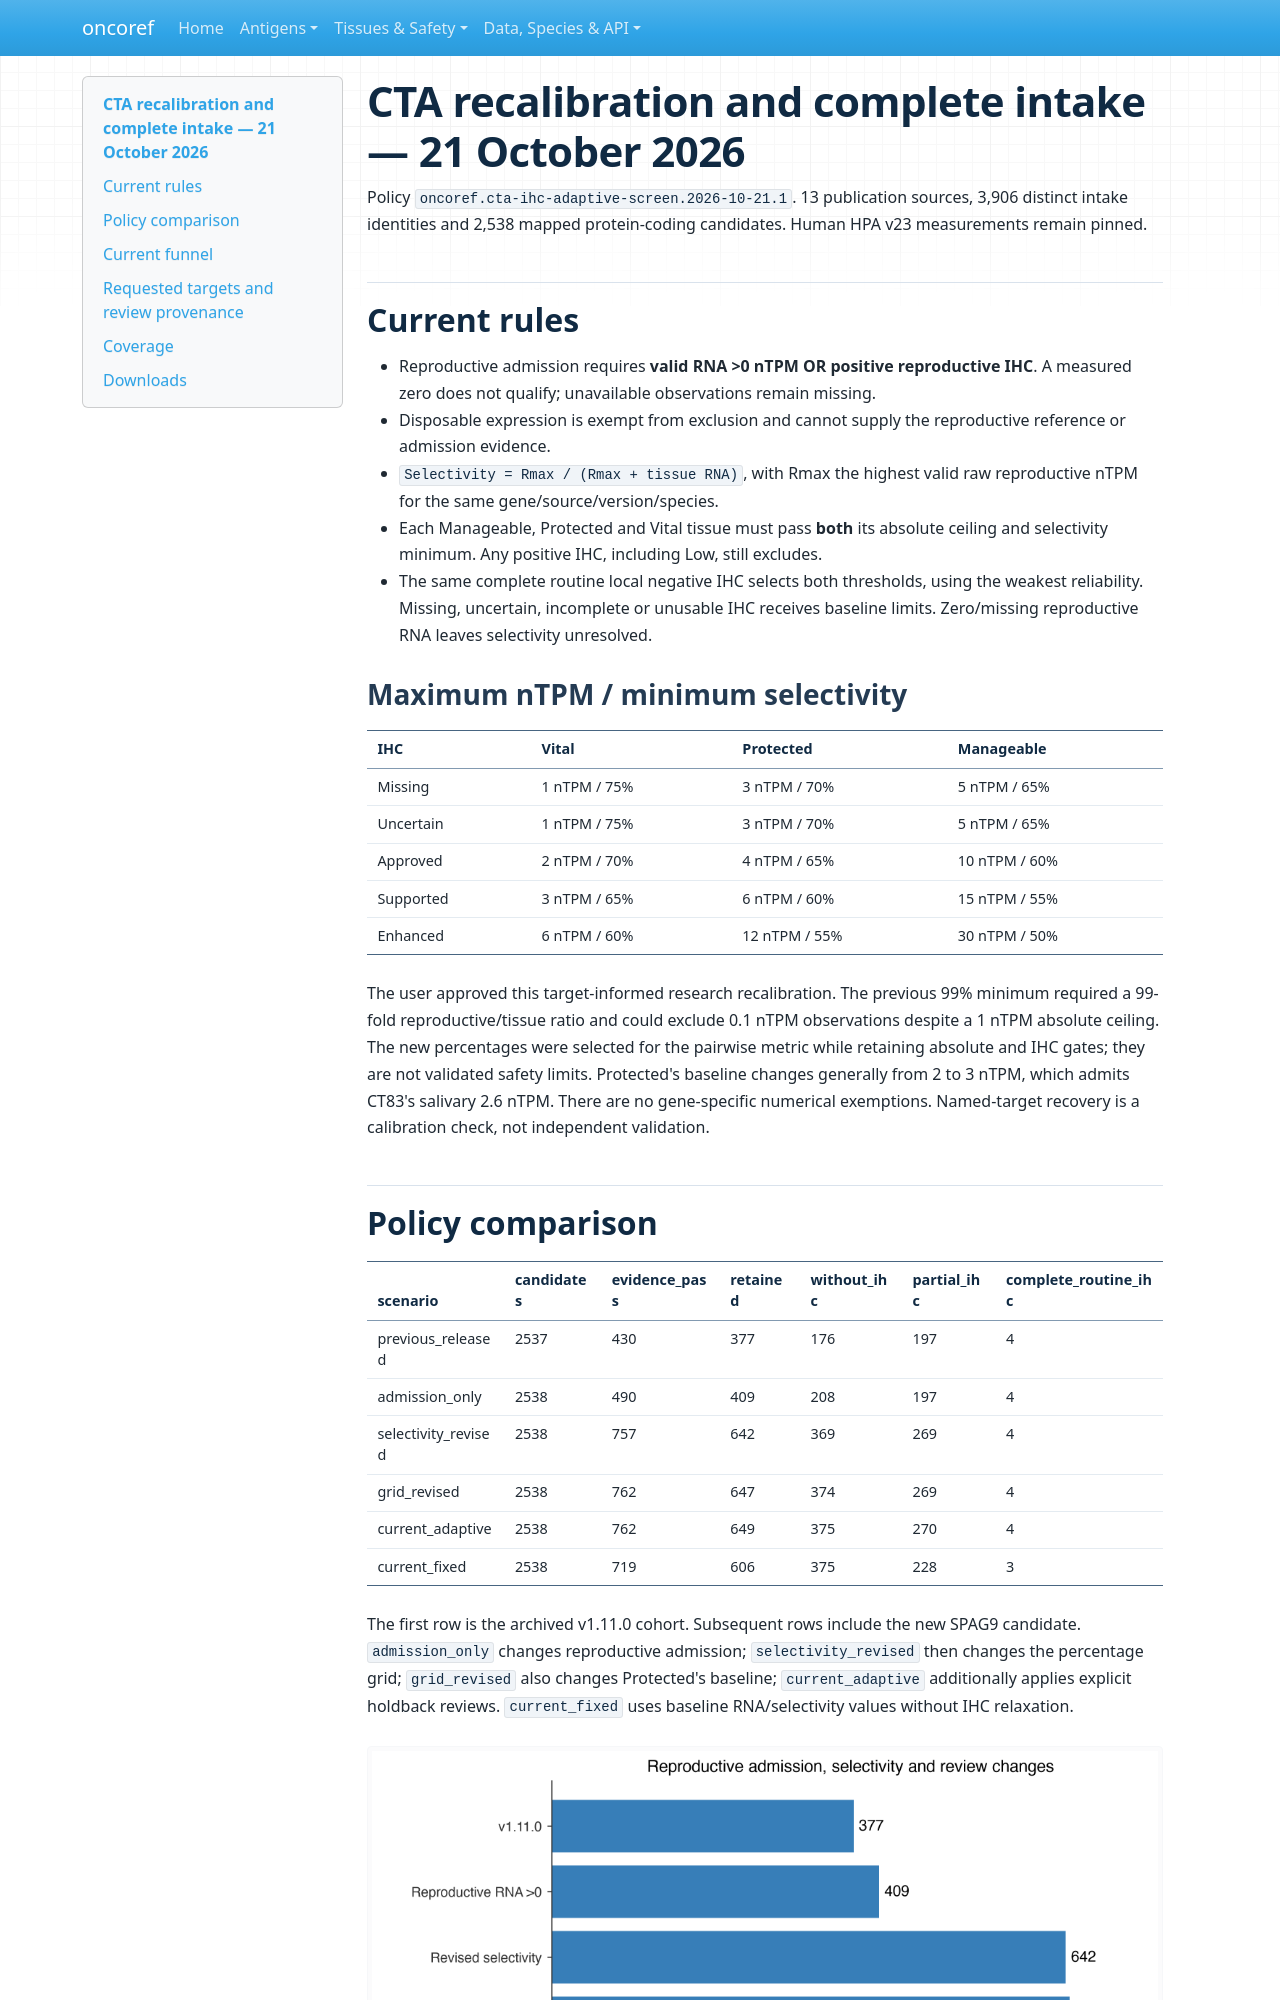

repository: pirl-unc/oncoref · page: audits/cta-recalibration-20261021/index.html · generator: mkdocs

# CTA recalibration and complete intake — 21 October 2026

Policy `oncoref.cta-ihc-adaptive-screen.2026-10-21.1`. 13 publication sources, 3,906 distinct intake identities and 2,538 mapped protein-coding candidates. Human HPA v23 measurements remain pinned.

## Current rules

- Reproductive admission requires **valid RNA >0 nTPM OR positive reproductive IHC**. A measured zero does not qualify; unavailable observations remain missing.
- Disposable expression is exempt from exclusion and cannot supply the reproductive reference or admission evidence.
- `Selectivity = Rmax / (Rmax + tissue RNA)`, with Rmax the highest valid raw reproductive nTPM for the same gene/source/version/species.
- Each Manageable, Protected and Vital tissue must pass **both** its absolute ceiling and selectivity minimum. Any positive IHC, including Low, still excludes.
- The same complete routine local negative IHC selects both thresholds, using the weakest reliability. Missing, uncertain, incomplete or unusable IHC receives baseline limits. Zero/missing reproductive RNA leaves selectivity unresolved.

### Maximum nTPM / minimum selectivity

| IHC | Vital | Protected | Manageable |
| --- | --- | --- | --- |
| Missing | 1 nTPM / 75% | 3 nTPM / 70% | 5 nTPM / 65% |
| Uncertain | 1 nTPM / 75% | 3 nTPM / 70% | 5 nTPM / 65% |
| Approved | 2 nTPM / 70% | 4 nTPM / 65% | 10 nTPM / 60% |
| Supported | 3 nTPM / 65% | 6 nTPM / 60% | 15 nTPM / 55% |
| Enhanced | 6 nTPM / 60% | 12 nTPM / 55% | 30 nTPM / 50% |

The user approved this target-informed research recalibration. The previous 99% minimum required a 99-fold reproductive/tissue ratio and could exclude 0.1 nTPM observations despite a 1 nTPM absolute ceiling. The new percentages were selected for the pairwise metric while retaining absolute and IHC gates; they are not validated safety limits. Protected's baseline changes generally from 2 to 3 nTPM, which admits CT83's salivary 2.6 nTPM. There are no gene-specific numerical exemptions. Named-target recovery is a calibration check, not independent validation.
